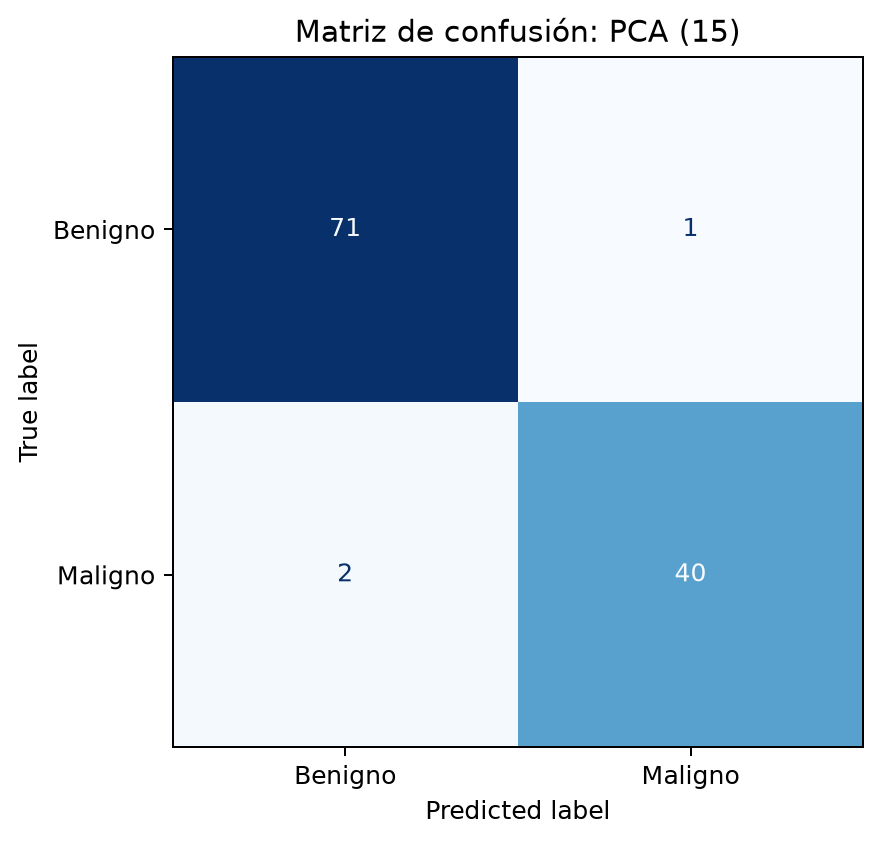

Data behind this chart, as committed beside it:
, Pred_B, Pred_M
Real_B, 71, 1
Real_M, 2, 40
